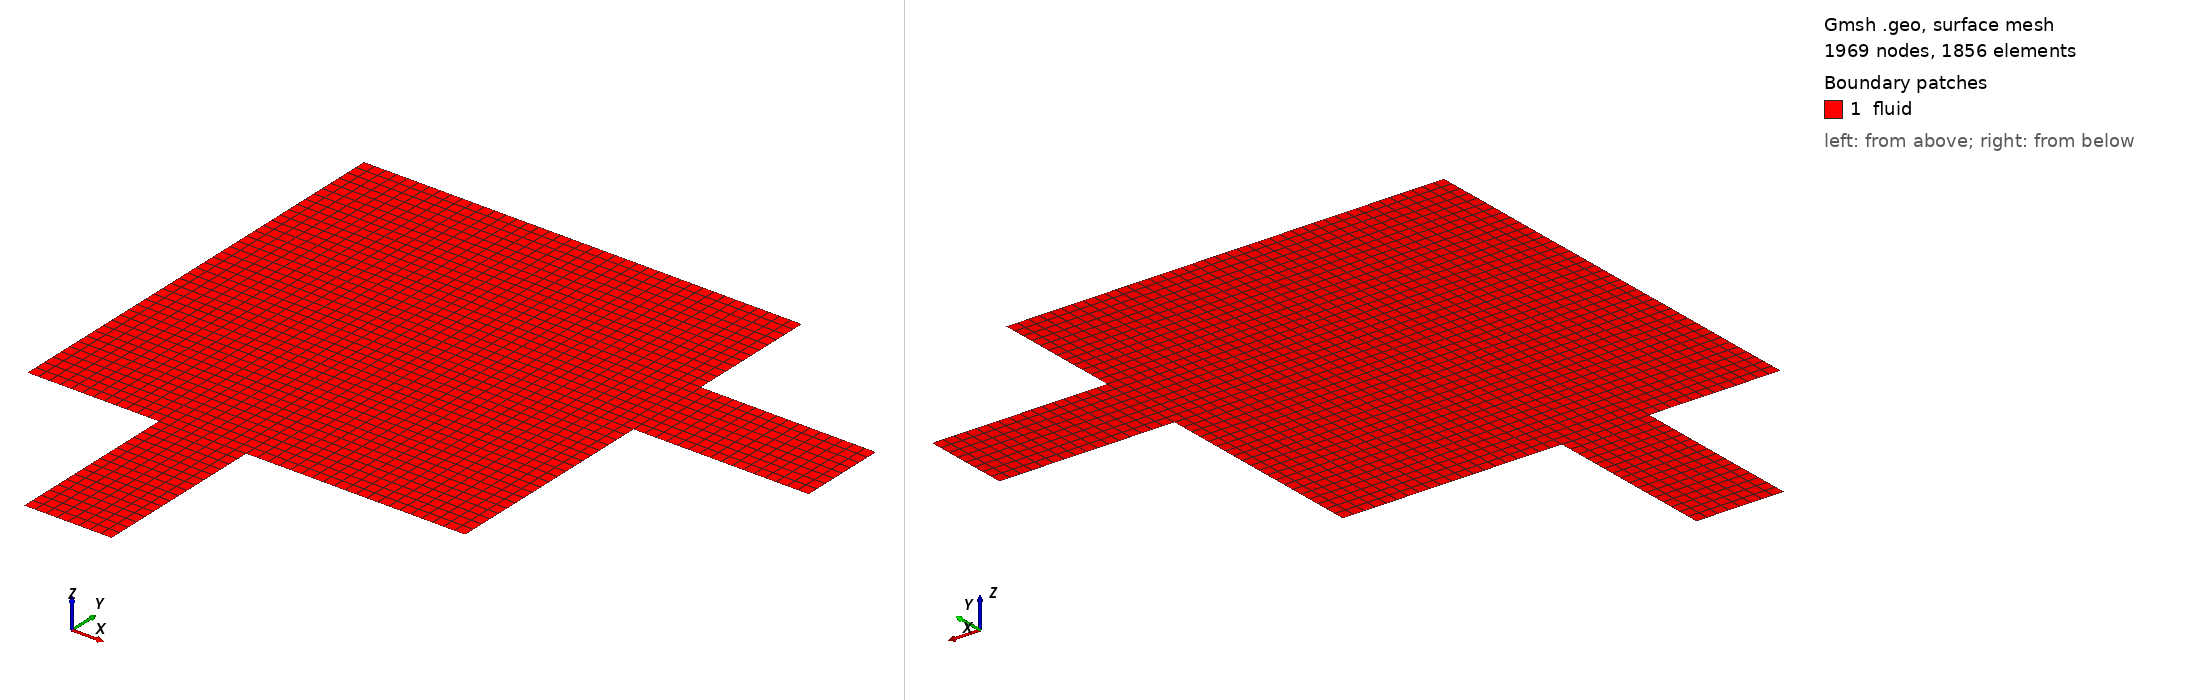

Gmsh geometry script, surface-meshed: 1969 nodes, 1856 surface elements. Boundary patches (legend numbers): 1 fluid. Left view from above one corner, right view from below the opposite corner. Legend entries are the model's physical surfaces. The drawing asked Gmsh for element sizes between 1% and 20% of the model's largest extent; the script's own settings can give other sizes.

=== cervi_test1_dx025.geo (drawn) ===
Point(1) = {0.0, 0.0, 0.0, 0.025};
Point(2) = {0.0, 0.5, 0.0, 0.025};
Point(3) = {0.0, 0.7, 0.0, 0.025};
Point(4) = {0.0, 1.0, 0.0, 0.025};
Point(5) = {0.3, -0.4, 0.0, 0.025};
Point(6) = {0.3, 0.0, 0.0, 0.025};
Point(7) = {0.3, 0.5, 0.0, 0.025};
Point(8) = {0.3, 0.7, 0.0, 0.025};
Point(9) = {0.3, 1.0, 0.0, 0.025};
Point(10) = {0.5, -0.4, 0.0, 0.025};
Point(11) = {0.5, 0.0, 0.0, 0.025};
Point(12) = {0.5, 0.5, 0.0, 0.025};
Point(13) = {0.5, 0.7, 0.0, 0.025};
Point(14) = {0.5, 1.0, 0.0, 0.025};
Point(15) = {1.0, 0.0, 0.0, 0.025};
Point(16) = {1.0, 0.5, 0.0, 0.025};
Point(17) = {1.0, 0.7, 0.0, 0.025};
Point(18) = {1.0, 1.0, 0.0, 0.025};
Point(19) = {1.4, 0.5, 0.0, 0.025};
Point(20) = {1.4, 0.7, 0.0, 0.025};
Line(1) = {5, 10};
Transfinite Line {1} = 9;
Line(2) = {10, 11};
Transfinite Line {2} = 17;
Line(3) = {11, 6};
Transfinite Line {3} = 9;
Line(4) = {6, 5};
Transfinite Line {4} = 17;
Curve Loop(1) = {1, 2, 3, 4};
Plane Surface(1) = {1};
Transfinite Surface {1};
Recombine Surface {1};
Line(5) = {1, 6};
Transfinite Line {5} = 13;
Line(6) = {6, 7};
Transfinite Line {6} = 21;
Line(7) = {7, 2};
Transfinite Line {7} = 13;
Line(8) = {2, 1};
Transfinite Line {8} = 21;
Curve Loop(2) = {5, 6, 7, 8};
Plane Surface(2) = {2};
Transfinite Surface {2};
Recombine Surface {2};
Line(9) = {7, 8};
Transfinite Line {9} = 9;
Line(10) = {8, 3};
Transfinite Line {10} = 13;
Line(11) = {3, 2};
Transfinite Line {11} = 9;
Curve Loop(3) = {-7, 9, 10, 11};
Plane Surface(3) = {3};
Transfinite Surface {3};
Recombine Surface {3};
Line(12) = {8, 9};
Transfinite Line {12} = 13;
Line(13) = {9, 4};
Transfinite Line {13} = 13;
Line(14) = {4, 3};
Transfinite Line {14} = 13;
Curve Loop(4) = {-10, 12, 13, 14};
Plane Surface(4) = {4};
Transfinite Surface {4};
Recombine Surface {4};
Line(15) = {11, 12};
Transfinite Line {15} = 21;
Line(16) = {12, 7};
Transfinite Line {16} = 9;
Curve Loop(5) = {-3, 15, 16, -6};
Plane Surface(5) = {5};
Transfinite Surface {5};
Recombine Surface {5};
Line(17) = {12, 13};
Transfinite Line {17} = 9;
Line(18) = {13, 8};
Transfinite Line {18} = 9;
Curve Loop(6) = {-16, 17, 18, -9};
Plane Surface(6) = {6};
Transfinite Surface {6};
Recombine Surface {6};
Line(19) = {13, 14};
Transfinite Line {19} = 13;
Line(20) = {14, 9};
Transfinite Line {20} = 9;
Curve Loop(7) = {-18, 19, 20, -12};
Plane Surface(7) = {7};
Transfinite Surface {7};
Recombine Surface {7};
Line(21) = {11, 15};
Transfinite Line {21} = 21;
Line(22) = {15, 16};
Transfinite Line {22} = 21;
Line(23) = {16, 12};
Transfinite Line {23} = 21;
Curve Loop(8) = {21, 22, 23, -15};
Plane Surface(8) = {8};
Transfinite Surface {8};
Recombine Surface {8};
Line(24) = {16, 17};
Transfinite Line {24} = 9;
Line(25) = {17, 13};
Transfinite Line {25} = 21;
Curve Loop(9) = {-23, 24, 25, -17};
Plane Surface(9) = {9};
Transfinite Surface {9};
Recombine Surface {9};
Line(26) = {17, 18};
Transfinite Line {26} = 13;
Line(27) = {18, 14};
Transfinite Line {27} = 21;
Curve Loop(10) = {-25, 26, 27, -19};
Plane Surface(10) = {10};
Transfinite Surface {10};
Recombine Surface {10};
Line(28) = {16, 19};
Transfinite Line {28} = 17;
Line(29) = {19, 20};
Transfinite Line {29} = 9;
Line(30) = {20, 17};
Transfinite Line {30} = 17;
Curve Loop(11) = {28, 29, 30, -24};
Plane Surface(11) = {11};
Transfinite Surface {11};
Recombine Surface {11};
Physical Surface("fluid") = {1, 2, 3, 4, 5, 6, 7, 8, 9, 10, 11};
Physical Line("inlet") = {1};
Physical Line("outlet") = {29};
Physical Line("walls") = {2, 4, 5, 8, 11, 13, 14, 20, 21, 22, 26, 27, 28, 30};
Mesh.RecombineAll = 1;
Mesh.MshFileVersion = 2.2;
